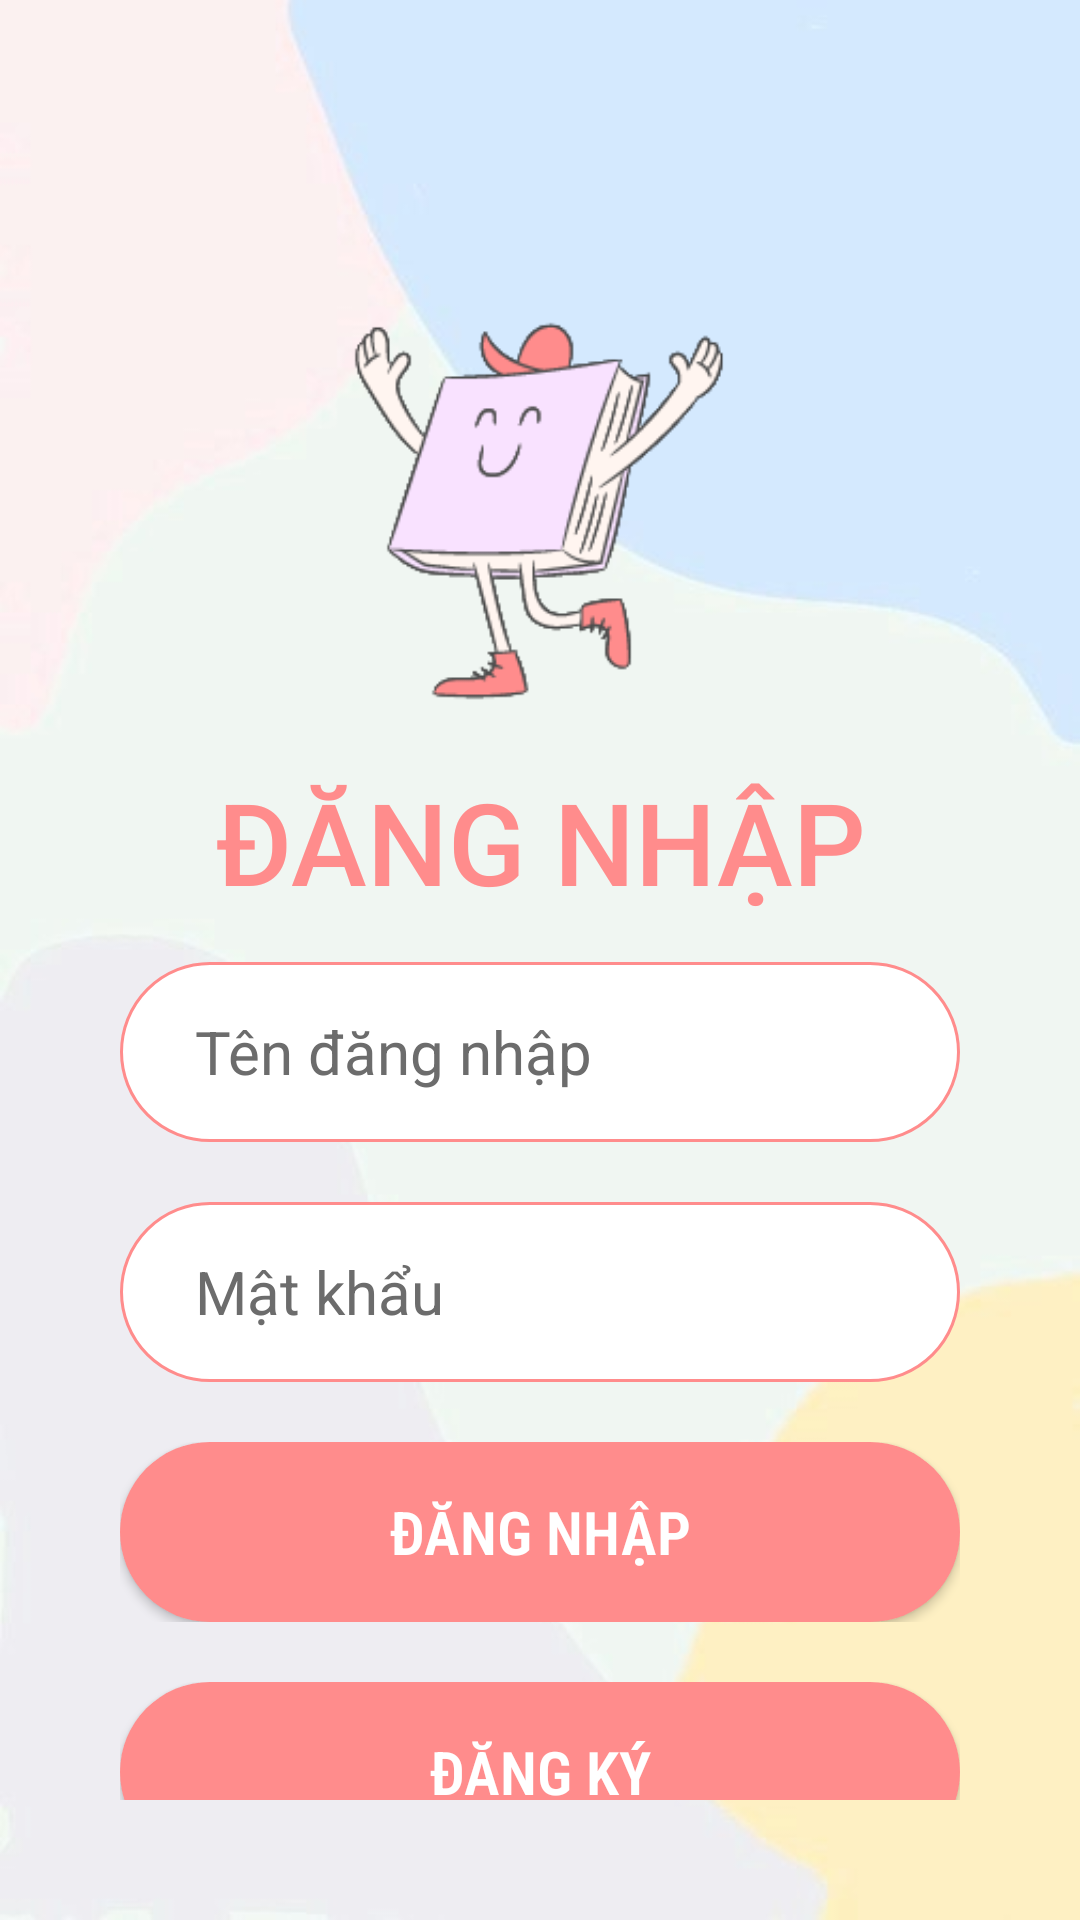

Here is an Android app screen rendered from its layout file. Give the layout XML and the strings, colors and styles it references.
<!-- AndroidManifest.xml: application theme Theme.GhiChú -->
<!-- res/layout/activity_login.xml -->
<?xml version="1.0" encoding="utf-8"?>
<androidx.constraintlayout.widget.ConstraintLayout xmlns:android="http://schemas.android.com/apk/res/android"
    xmlns:app="http://schemas.android.com/apk/res-auto"
    xmlns:tools="http://schemas.android.com/tools"
    android:layout_width="match_parent"
    android:layout_height="match_parent"
    android:padding="40dp"
    android:background="@drawable/nen"
    tools:context=".ui.LoginActivity">


        <ImageView
            android:id="@+id/logoL"
            android:layout_width="200dp"
            android:layout_height="150dp"
            android:layout_marginTop="55dp"
            android:src="@drawable/logo"
            app:layout_constraintLeft_toLeftOf="parent"
            app:layout_constraintRight_toRightOf="parent"
            app:layout_constraintTop_toTopOf="parent" />
    <TextView
        android:id="@+id/signup"
        android:layout_width="match_parent"
        android:layout_height="wrap_content"
        android:text="ĐĂNG NHẬP"
        android:fontFamily="sans-serif-medium"
        android:textSize="38sp"
        android:layout_marginTop="10dp"
        android:textColor="#FF8C8C"
        app:layout_constraintLeft_toLeftOf="parent"
        app:layout_constraintRight_toRightOf="parent"
        app:layout_constraintTop_toBottomOf="@+id/logoL"
        android:gravity="center"/>

    <EditText
        android:id="@+id/UserNameL"
        android:layout_width="match_parent"
        android:layout_height="60dp"
        android:background="@drawable/bogoc"
        android:textColor="#000000"
        app:layout_constraintLeft_toLeftOf="parent"
        android:inputType="text"
        app:layout_constraintRight_toRightOf="parent"
        app:layout_constraintTop_toBottomOf="@id/signup"
        android:layout_marginTop="15dp"
        android:hint="Tên đăng nhập"
        android:textColorHint="#6C6C6C"
        android:paddingLeft="25dp"
        android:textSize="20sp"/>

    <EditText
        android:id="@+id/PasswordL"
        android:layout_width="match_parent"
        android:layout_height="60dp"
        android:textColor="#0E0E0E"
        android:background="@drawable/bogoc"
        app:layout_constraintLeft_toLeftOf="parent"
        app:layout_constraintRight_toRightOf="parent"
        app:layout_constraintTop_toBottomOf="@id/UserNameL"
        android:layout_marginTop="20dp"
        android:hint="Mật khẩu"
        android:inputType="textPassword"
        android:textColorHint="#6C6C6C"
        android:paddingLeft="25dp"
        android:textSize="20sp"/>

    <LinearLayout
        android:layout_width="match_parent"
        android:layout_height="wrap_content"
        android:gravity="center"
        android:id="@+id/log"
        android:layout_marginTop="20dp"
        app:layout_constraintTop_toBottomOf="@id/PasswordL"
        app:layout_constraintLeft_toLeftOf="parent"
        >

        <Button
            android:id="@+id/btLogin"
            android:layout_width="match_parent"
            android:layout_height="60dp"
            android:background="@drawable/bogocbutton"
            android:fontFamily="sans-serif-condensed-light"
            android:text="Đăng nhập"
            android:textColor="#FFFFFF"
            android:textSize="20sp"
            android:textStyle="bold"
            app:backgroundTint="@null" />

    </LinearLayout>

    <LinearLayout
        android:layout_width="match_parent"
        android:layout_height="wrap_content"
        android:gravity="center"
        android:layout_marginTop="20dp"
        app:layout_constraintTop_toBottomOf="@id/log"
        app:layout_constraintLeft_toLeftOf="parent"
        >

        <Button
            android:id="@+id/btSignup"
            android:layout_width="match_parent"
            android:layout_height="60dp"
            android:textStyle="bold"
            android:text="Đăng ký"
            android:fontFamily="sans-serif-condensed-light"
            android:background="@drawable/bogocbutton"
            app:backgroundTint="@null"
            android:textColor="#FFFFFF"
            android:textSize="20sp" />
    </LinearLayout>

</androidx.constraintlayout.widget.ConstraintLayout>
<!-- resources referenced by this layout -->
<resources>
  <!-- drawable bogoc (drawable) -->
  <?xml version="1.0" encoding="utf-8"?>
  
  <selector xmlns:android="http://schemas.android.com/apk/res/android">
  
      <item>
          <shape android:shape="rectangle">
              <solid android:color="#FFFFFF"></solid>
              <corners android:radius="40dp"/>
  
              <stroke android:color="#FF8C8C"
                  android:width="1dp"></stroke>
          </shape>
      </item>
  
  </selector>
  <!-- drawable bogocbutton (drawable) -->
  <?xml version="1.0" encoding="utf-8"?>
  
  <selector xmlns:android="http://schemas.android.com/apk/res/android">
  
      <item>
          <shape android:shape="rectangle">
              <solid android:color="#FF8C8C"></solid>
              <corners android:radius="40dp"/>
  
  
  
  
  
  
  
          </shape>
      </item>
  
  </selector>
  <!-- drawable logo: png bitmap (drawable-mdpi, 14327 bytes) -->
  <!-- drawable nen: jpg bitmap (drawable-mdpi, 13923 bytes) -->
  <style name="Theme.GhiChú" parent="Theme.MaterialComponents.DayNight.NoActionBar">
          
          <item name="colorPrimary">#246B69</item>
          <item name="colorPrimaryVariant">@color/purple_700</item>
          <item name="colorOnPrimary">@color/white</item>
          
          <item name="colorSecondary">@color/teal_200</item>
          <item name="colorSecondaryVariant">@color/teal_700</item>
          <item name="colorOnSecondary">@color/black</item>
          
          <item name="android:statusBarColor" tools:targetApi="l">@color/white</item>
          <item name="android:windowLightStatusBar" tools:targetApi="m">true</item>
          
  
      </style>
  <!-- not gathered from this repository: default colours our renderer supplied (Android Studio template values) -->
  <color name="purple_700">#FF3700B3</color>
  <color name="teal_200">#FF03DAC5</color>
  <color name="teal_700">#FF018786</color>
  <color name="black">#FF000000</color>
  <color name="white">#FFFFFFFF</color>
</resources>
